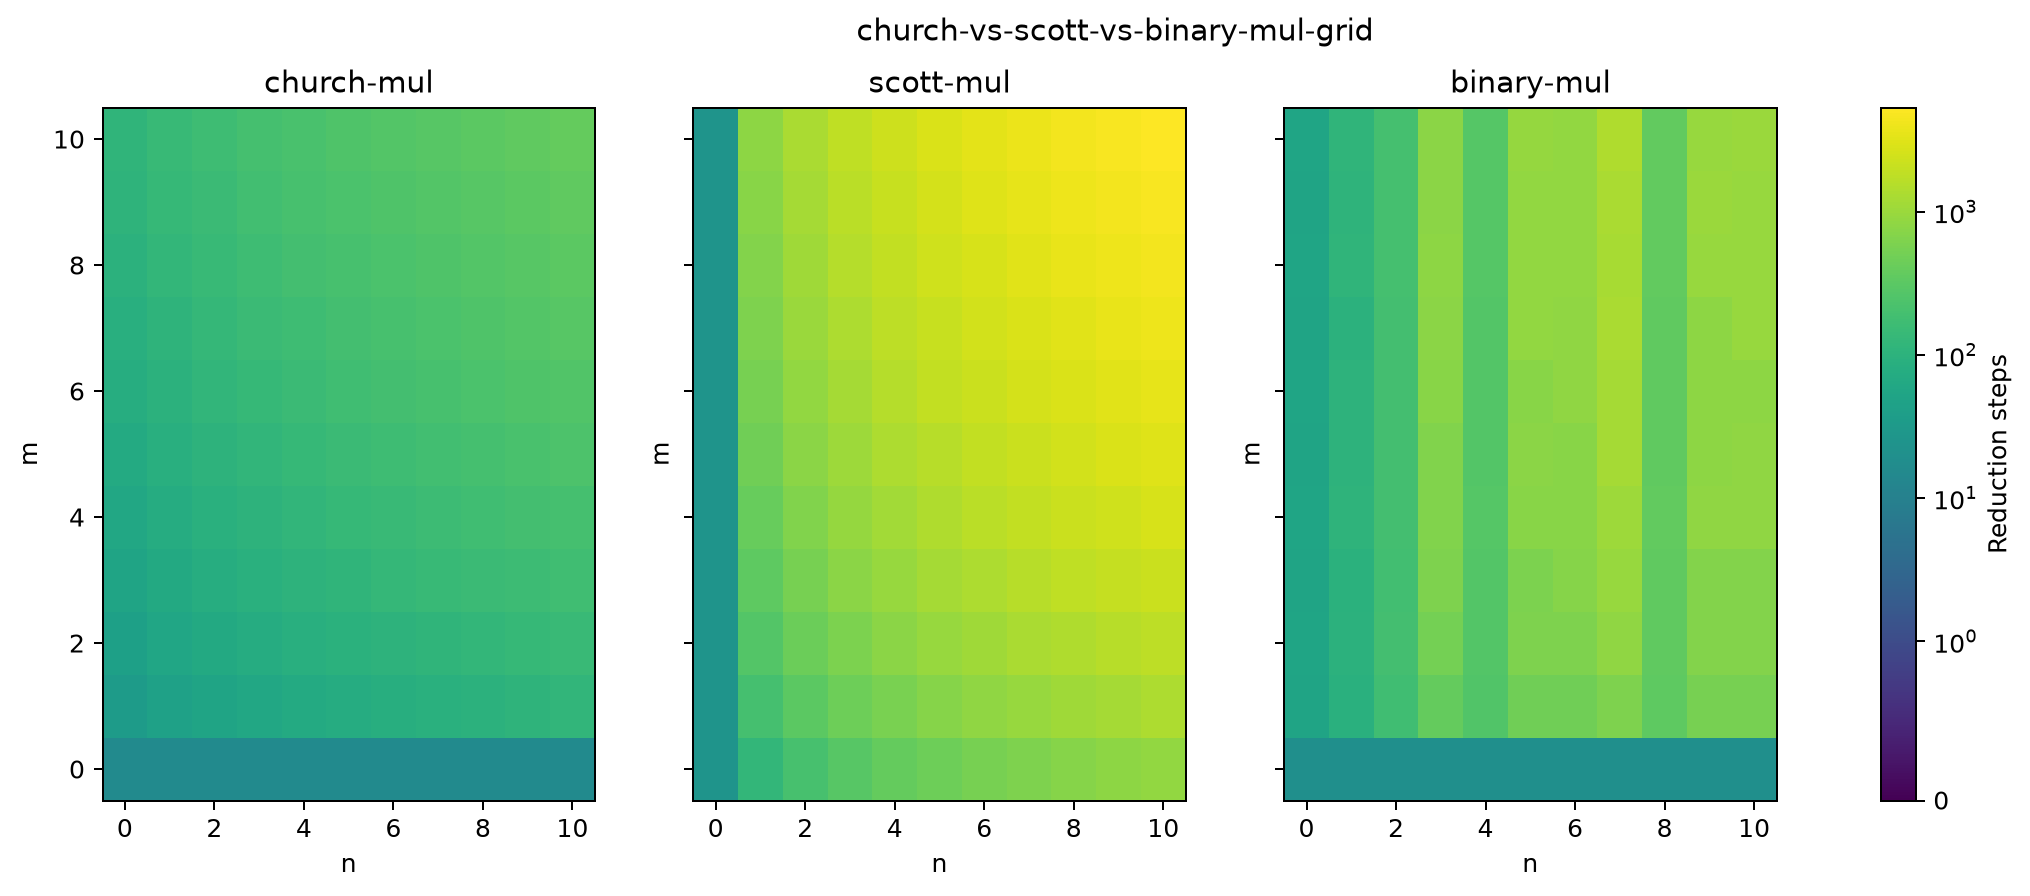

The file beside this chart, header and first rows:
method, m, n, steps, value, status
church-mul, 0, 0, 16, 0, ok
church-mul, 0, 1, 16, 0, ok
church-mul, 0, 2, 16, 0, ok
church-mul, 0, 3, 16, 0, ok
church-mul, 0, 4, 16, 0, ok
church-mul, 0, 5, 16, 0, ok
church-mul, 0, 6, 16, 0, ok
church-mul, 0, 7, 16, 0, ok
church-mul, 0, 8, 16, 0, ok
church-mul, 0, 9, 16, 0, ok
church-mul, 0, 10, 16, 0, ok
church-mul, 1, 0, 35, 0, ok
church-mul, 1, 1, 45, 1, ok
church-mul, 1, 2, 53, 2, ok
church-mul, 1, 3, 61, 3, ok
church-mul, 1, 4, 69, 4, ok
church-mul, 1, 5, 77, 5, ok
church-mul, 1, 6, 85, 6, ok
church-mul, 1, 7, 93, 7, ok
church-mul, 1, 8, 101, 8, ok
church-mul, 1, 9, 109, 9, ok
church-mul, 1, 10, 117, 10, ok
church-mul, 2, 0, 44, 0, ok
church-mul, 2, 1, 56, 2, ok
church-mul, 2, 2, 66, 4, ok
church-mul, 2, 3, 76, 6, ok
church-mul, 2, 4, 86, 8, ok
church-mul, 2, 5, 96, 10, ok
church-mul, 2, 6, 106, 12, ok
church-mul, 2, 7, 116, 14, ok
church-mul, 2, 8, 126, 16, ok
church-mul, 2, 9, 136, 18, ok
church-mul, 2, 10, 146, 20, ok
church-mul, 3, 0, 53, 0, ok
church-mul, 3, 1, 67, 3, ok
church-mul, 3, 2, 79, 6, ok
church-mul, 3, 3, 91, 9, ok
church-mul, 3, 4, 103, 12, ok
church-mul, 3, 5, 115, 15, ok
church-mul, 3, 6, 127, 18, ok
church-mul, 3, 7, 139, 21, ok
church-mul, 3, 8, 151, 24, ok
church-mul, 3, 9, 163, 27, ok
church-mul, 3, 10, 175, 30, ok
church-mul, 4, 0, 62, 0, ok
church-mul, 4, 1, 78, 4, ok
church-mul, 4, 2, 92, 8, ok
church-mul, 4, 3, 106, 12, ok
church-mul, 4, 4, 120, 16, ok
church-mul, 4, 5, 134, 20, ok
church-mul, 4, 6, 148, 24, ok
church-mul, 4, 7, 162, 28, ok
church-mul, 4, 8, 176, 32, ok
church-mul, 4, 9, 190, 36, ok
church-mul, 4, 10, 204, 40, ok
church-mul, 5, 0, 71, 0, ok
church-mul, 5, 1, 89, 5, ok
church-mul, 5, 2, 105, 10, ok
church-mul, 5, 3, 121, 15, ok
church-mul, 5, 4, 137, 20, ok
... 303 more rows
